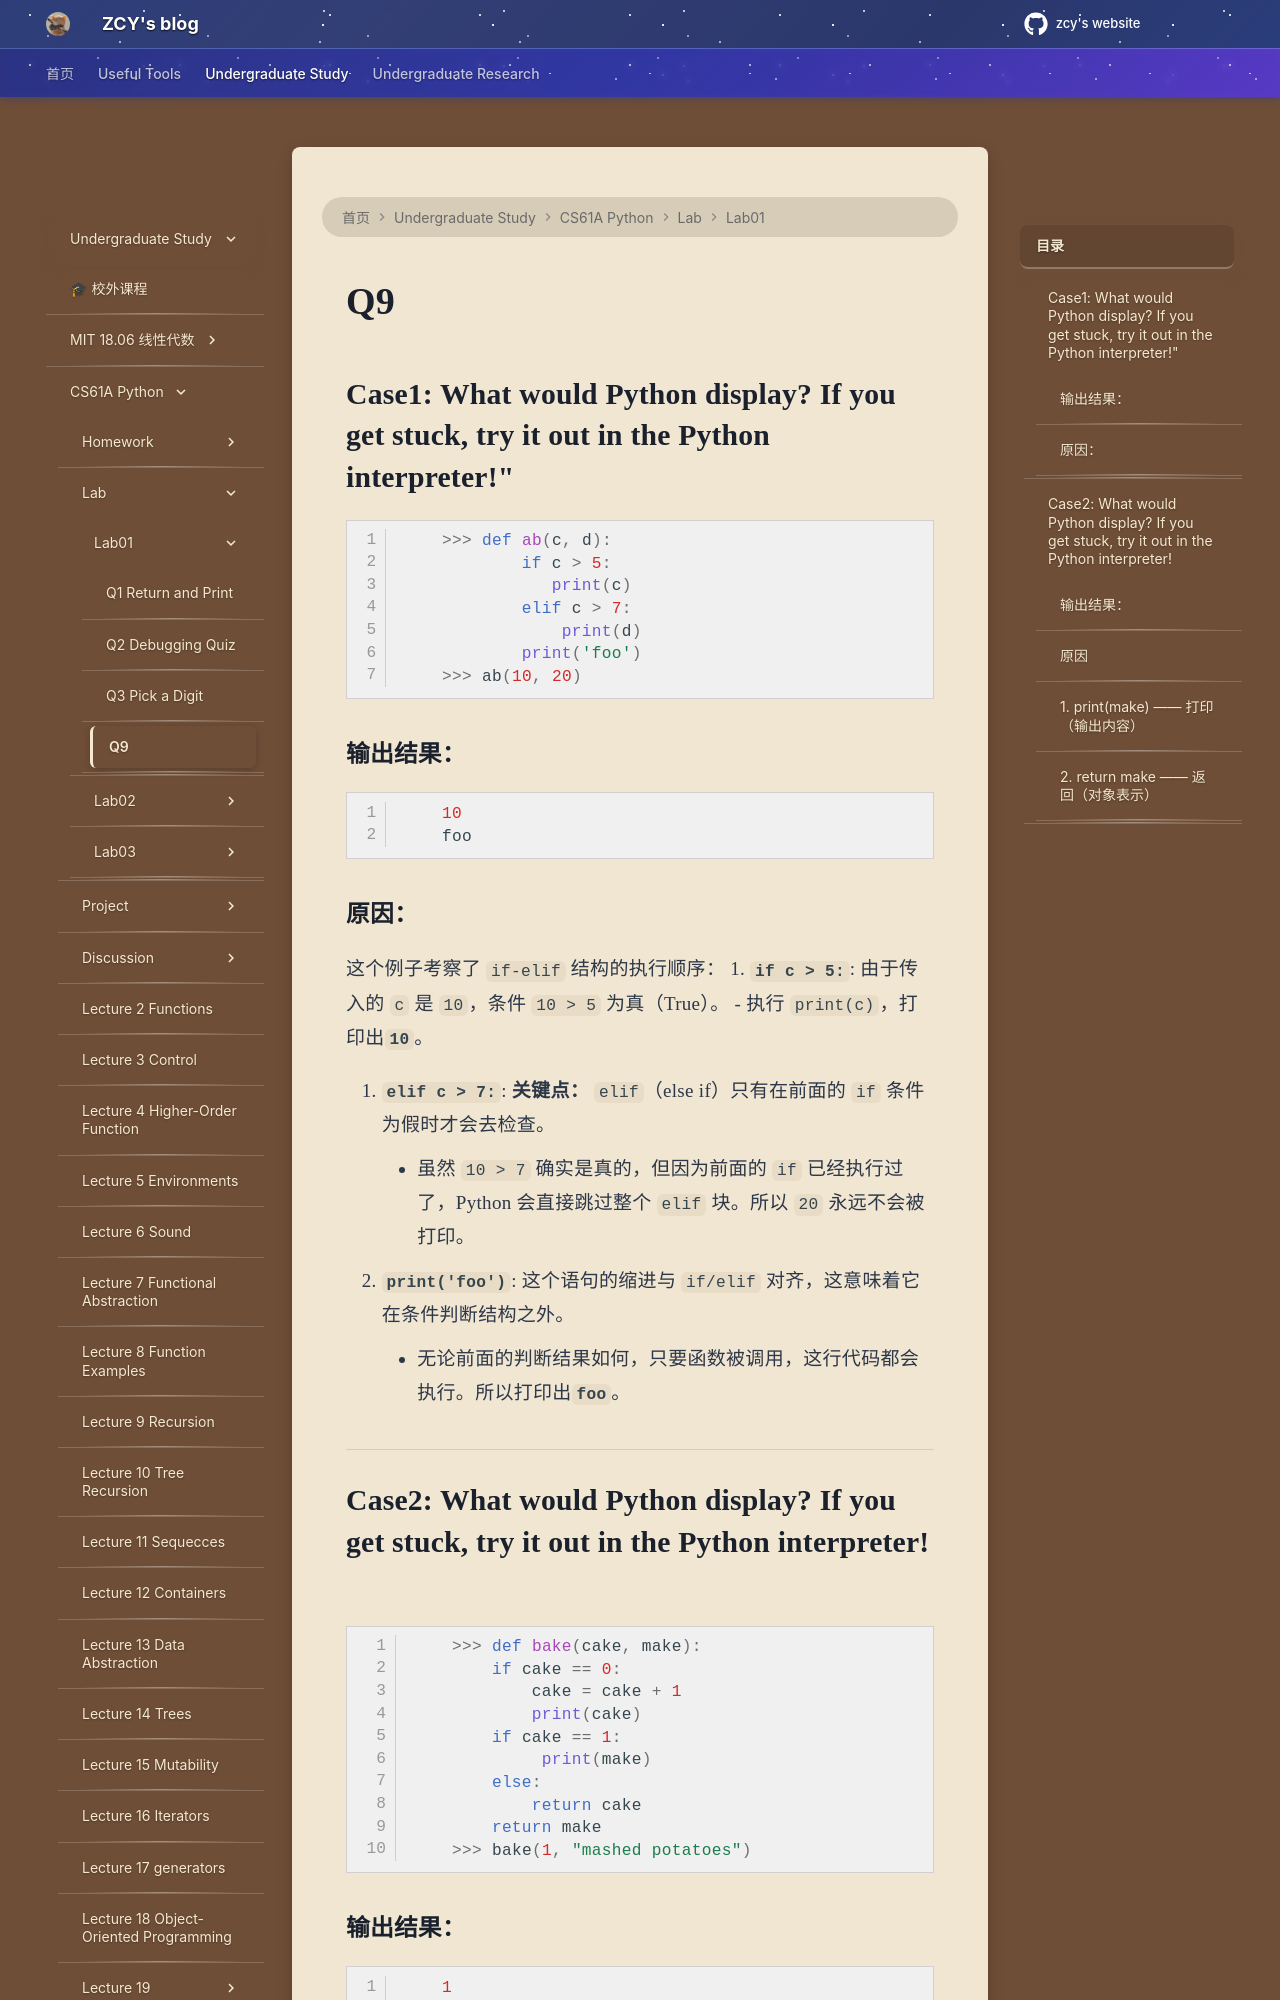

repository: mouchenmou/ZCY-s-website · page: 笔记本/CS61A/Lab/Lab01/Q9/index.html · generator: mkdocs

## Case1: What would Python display? If you get stuck, try it out in the Python interpreter!"
```python    
    >>> def ab(c, d):
            if c > 5:
               print(c)
            elif c > 7:
                print(d)
            print('foo')
    >>> ab(10, 20)
```  
### 输出结果：
```python
    10
    foo
```
### 原因：
这个例子考察了 `if-elif` 结构的执行顺序：
1. **`if c > 5:`**: 由于传入的 `c` 是 `10`，条件 `10 > 5` 为真（True）。
    - 执行 `print(c)`，打印出**`10`**。
        
2. **`elif c > 7:`**: **关键点：** `elif`（else if）只有在前面的 `if` 条件为假时才会去检查。
    - 虽然 `10 > 7` 确实是真的，但因为前面的 `if` 已经执行过了，Python 会直接跳过整个 `elif` 块。所以 `20` 永远不会被打印。
3. **`print('foo')`**: 这个语句的缩进与 `if/elif` 对齐，这意味着它在条件判断结构之外。
    - 无论前面的判断结果如何，只要函数被调用，这行代码都会执行。所以打印出**`foo`**。

---
